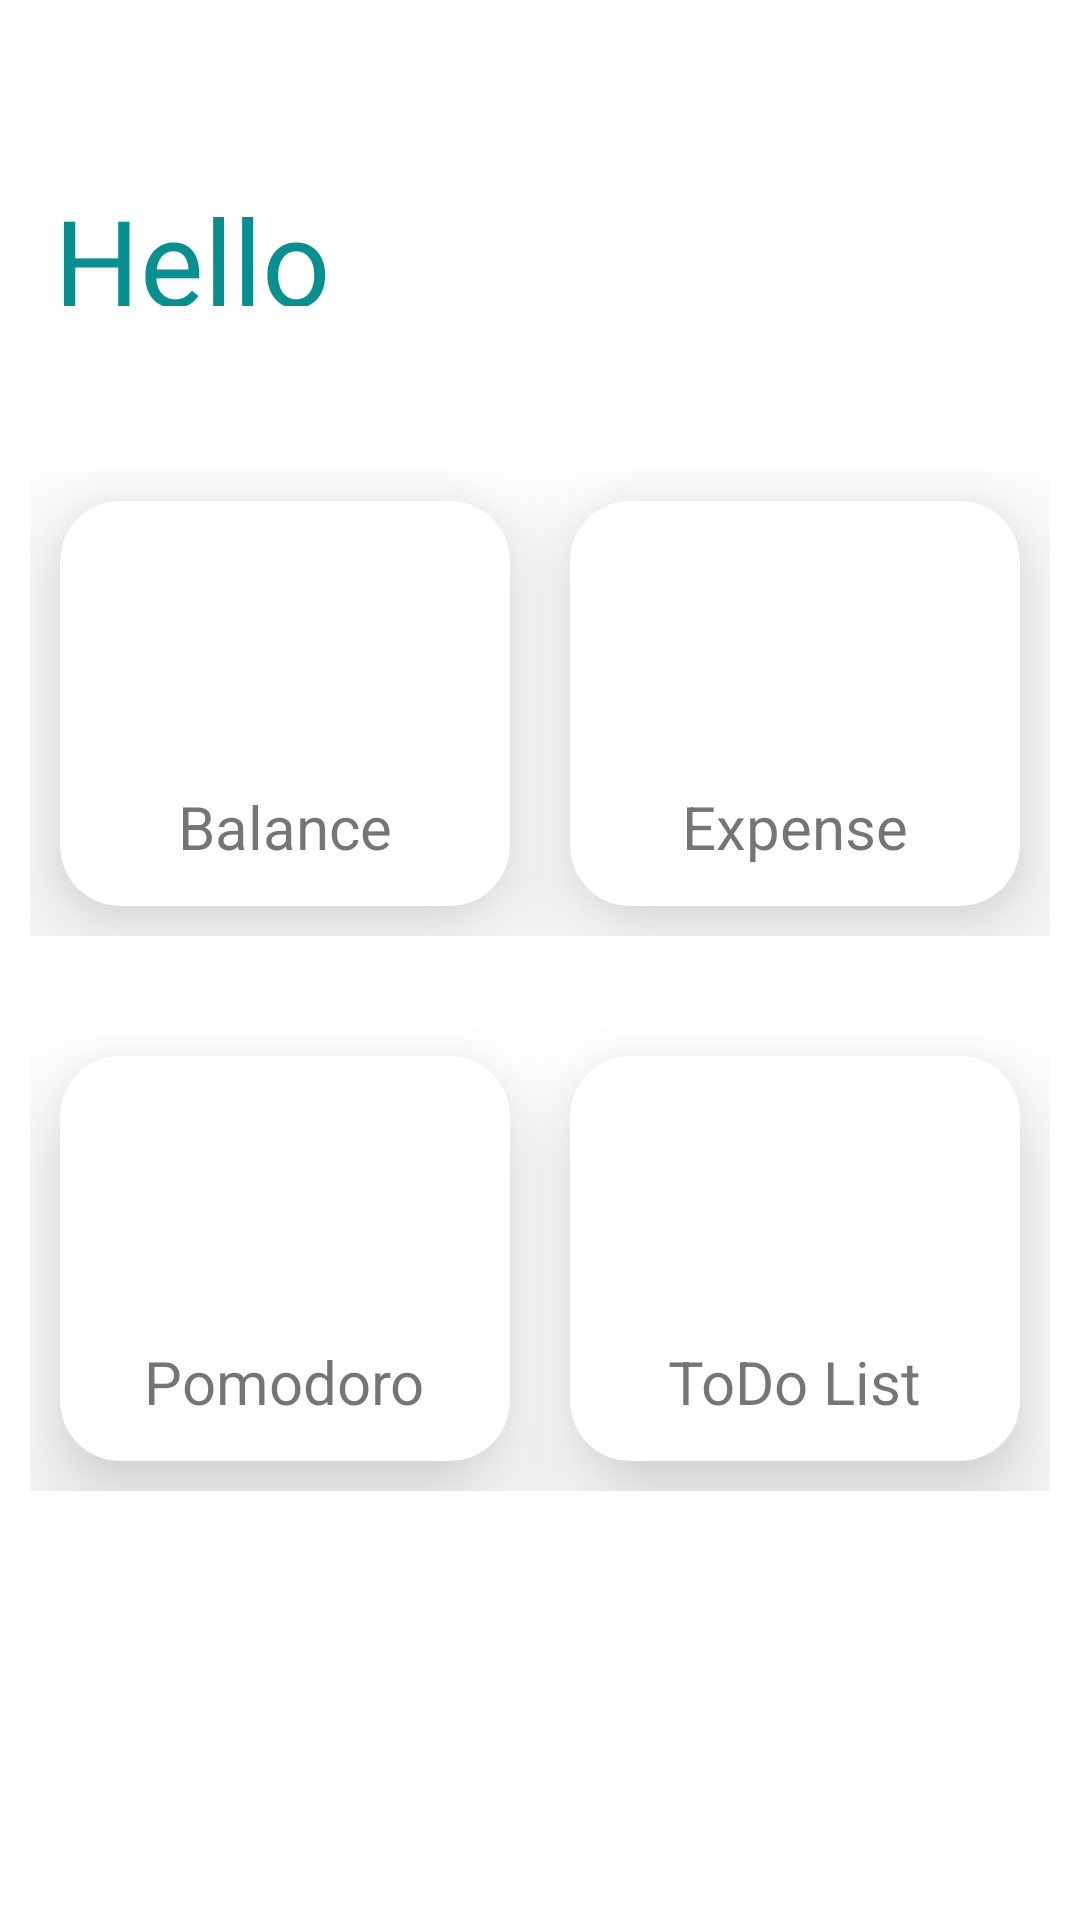

Android layout source for this screen:
<!-- AndroidManifest.xml: application theme Theme.POMBUD -->
<!-- res/layout/activity_main.xml -->
<?xml version="1.0" encoding="utf-8"?>
<ScrollView
    xmlns:android="http://schemas.android.com/apk/res/android"
    xmlns:app="http://schemas.android.com/apk/res-auto"
    xmlns:tools="http://schemas.android.com/tools"
    android:layout_width="match_parent"
    android:layout_height="match_parent"
    tools:context=".MainActivity">

    <androidx.constraintlayout.widget.ConstraintLayout
        android:layout_width="match_parent"
        android:layout_height="wrap_content"
        android:id="@+id/constraintLayout"
        android:layout_marginTop="20dp">

        <TextView
            android:layout_width="0dp"
            android:layout_height="42dp"
            android:id="@+id/amazonName"
            android:text="Hello"
            android:textSize="40sp"
            android:textColor="@color/blue"
            android:layout_marginStart="18dp"
            android:layout_marginTop="40dp"

            app:layout_constraintTop_toTopOf="parent"
            app:layout_constraintStart_toStartOf="parent"
            app:layout_constraintEnd_toStartOf="@+id/amazonImage"/>


        <ImageView
            android:id="@+id/amazonImage"
            android:layout_width="158dp"
            android:layout_height="117dp"

            android:layout_marginEnd="16dp"
            app:layout_constraintEnd_toEndOf="parent"
            app:layout_constraintStart_toEndOf="@id/amazonName"
            app:layout_constraintTop_toTopOf="parent" />

        <LinearLayout
            android:layout_width="0dp"
            android:layout_height="175dp"
            android:id="@+id/row1"
            android:orientation="horizontal"
            android:layout_marginTop="10dp"
            android:padding="10dp"
            app:layout_constraintHorizontal_bias="0.0"
            app:layout_constraintStart_toStartOf="parent"
            app:layout_constraintEnd_toEndOf="parent"
            app:layout_constraintTop_toBottomOf="@id/amazonImage">

            <androidx.cardview.widget.CardView
                android:layout_width="0dp"
                android:layout_height="match_parent"
                android:id="@+id/clothingCard"
                android:layout_margin="10dp"
                android:layout_weight="1"
                app:cardElevation="20dp"
                app:cardCornerRadius="20dp">

                <RelativeLayout
                    android:layout_width="match_parent"
                    android:layout_height="match_parent">

                    <TextView
                        android:id="@+id/clothingName"
                        android:layout_width="wrap_content"
                        android:layout_height="wrap_content"
                        android:layout_below="@+id/clothingImage"
                        android:layout_centerHorizontal="true"

                        android:layout_marginTop="10dp"
                        android:text="Balance"
                        android:textSize="20sp" />

                    <ImageView
                        android:id="@+id/clothingImage"
                        android:layout_width="70dp"
                        android:layout_height="70dp"

                        android:layout_centerHorizontal="true"
                        android:layout_marginTop="15dp" />

                </RelativeLayout>
            </androidx.cardview.widget.CardView>

            <androidx.cardview.widget.CardView
                android:layout_width="0dp"
                android:layout_height="match_parent"
                android:layout_margin="10dp"
                android:layout_weight="1"
                app:cardElevation="20dp"
                app:cardCornerRadius="20dp">

                <RelativeLayout
                    android:layout_width="match_parent"
                    android:layout_height="match_parent">

                    <TextView
                        android:layout_width="wrap_content"
                        android:layout_height="wrap_content"
                        android:id="@+id/elecName"
                        android:text="Expense"
                        android:textSize="20sp"

                        android:layout_marginTop="10dp"
                        android:layout_centerHorizontal="true"
                        android:layout_below="@+id/elecImage"/>

                    <ImageView
                        android:layout_width="70dp"
                        android:layout_height="70dp"
                        android:id="@+id/elecImage"

                        android:layout_marginTop="15dp"
                        android:layout_centerHorizontal="true"/>

                </RelativeLayout>
            </androidx.cardview.widget.CardView>
        </LinearLayout>

        <LinearLayout
            android:layout_width="0dp"
            android:layout_height="175dp"
            android:id="@+id/row2"
            android:orientation="horizontal"
            android:layout_marginTop="10dp"
            android:padding="10dp"
            app:layout_constraintHorizontal_bias="0.0"
            app:layout_constraintStart_toStartOf="parent"
            app:layout_constraintEnd_toEndOf="parent"
            app:layout_constraintTop_toBottomOf="@id/row1">

            <androidx.cardview.widget.CardView
                android:layout_width="0dp"
                android:layout_height="match_parent"
                android:layout_margin="10dp"
                android:layout_weight="1"
                app:cardElevation="20dp"
                app:cardCornerRadius="20dp">

                <RelativeLayout
                    android:layout_width="match_parent"
                    android:layout_height="match_parent">

                    <TextView
                        android:layout_width="wrap_content"
                        android:layout_height="wrap_content"
                        android:id="@+id/homeName"
                        android:text="Pomodoro"
                        android:textSize="20sp"

                        android:layout_marginTop="10dp"
                        android:layout_centerHorizontal="true"
                        android:layout_below="@+id/homeImage"/>

                    <ImageView
                        android:layout_width="70dp"
                        android:layout_height="70dp"
                        android:id="@+id/homeImage"

                        android:layout_marginTop="15dp"
                        android:layout_centerHorizontal="true"/>

                </RelativeLayout>
            </androidx.cardview.widget.CardView>

            <androidx.cardview.widget.CardView
                android:layout_width="0dp"
                android:layout_height="match_parent"
                android:layout_margin="10dp"
                android:layout_weight="1"
                app:cardElevation="20dp"
                app:cardCornerRadius="20dp">

                <RelativeLayout
                    android:layout_width="match_parent"
                    android:layout_height="match_parent">

                    <TextView
                        android:layout_width="wrap_content"
                        android:layout_height="wrap_content"
                        android:id="@+id/beautyName"
                        android:text="ToDo List"
                        android:textSize="20sp"

                        android:layout_marginTop="10dp"
                        android:layout_centerHorizontal="true"
                        android:layout_below="@+id/beautyImage"/>

                    <ImageView
                        android:layout_width="70dp"
                        android:layout_height="70dp"
                        android:id="@+id/beautyImage"

                        android:layout_marginTop="15dp"
                        android:layout_centerHorizontal="true"/>

                </RelativeLayout>
            </androidx.cardview.widget.CardView>
        </LinearLayout>



    </androidx.constraintlayout.widget.ConstraintLayout>

</ScrollView>
<!-- resources referenced by this layout -->
<resources>
  <color name="blue">#088F8F</color>
  <style name="Theme.POMBUD" parent="Theme.MaterialComponents.DayNight.NoActionBar">
          
          <item name="colorPrimary">@color/blue</item>
          <item name="colorPrimaryVariant">@color/purple_700</item>
          <item name="colorOnPrimary">@color/white</item>
          
          <item name="colorSecondary">@color/teal_200</item>
          <item name="colorSecondaryVariant">@color/teal_700</item>
          <item name="colorOnSecondary">@color/black</item>
          
          <item name="android:statusBarColor">?attr/colorPrimaryVariant</item>
          
      </style>
  <color name="purple_700">#088F8F</color>
  <color name="white">#FFFFFFFF</color>
  <color name="teal_200">#FF03DAC5</color>
  <color name="teal_700">#FF018786</color>
  <color name="black">#FF000000</color>
</resources>
